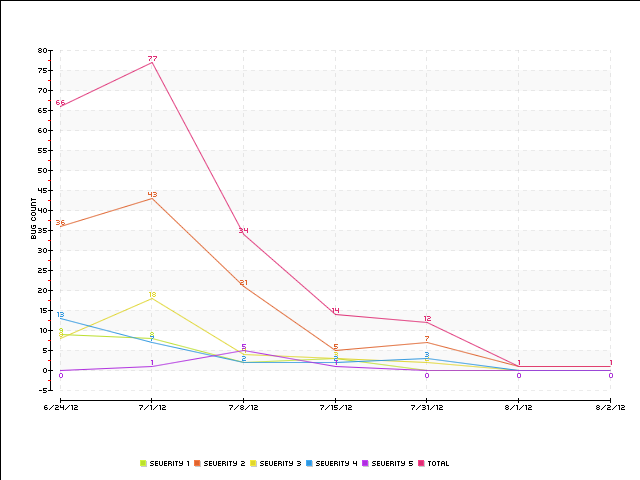

The file beside this chart, header and first rows:
Date, Severity 1, Severity 2, Severity 3, Severity 4, Severity 5, Total
6/24/12, 9, 36, 8, 13, 0, 66
7/1/12, 8, 43, 18, 7, 1, 77
7/8/12, 2, 21, 4, 2, 5, 34
7/15/12, 3, 5, 3, 2, 1, 14
7/31/12, 0, 7, 2, 3, 0, 12
8/1/12, 0, 1, 0, 0, 0, 1
8/2/12, 0, 1, 0, 0, 0, 1
